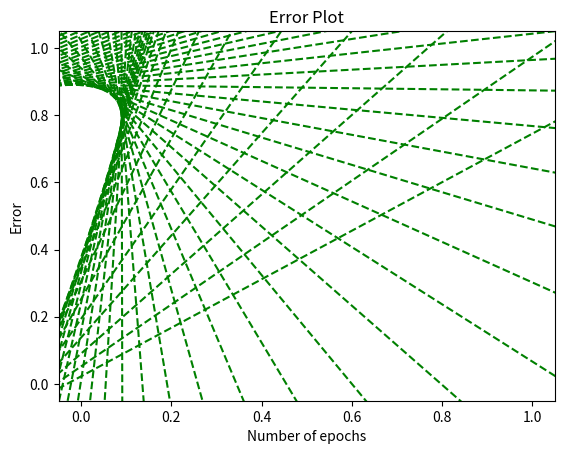

Write Python code to recreate this figure.
import matplotlib.pyplot as plt
import numpy as np


def plot_points(X, y):
    admitted = X[np.argwhere(y == 1)]
    rejected = X[np.argwhere(y == 0)]
    plt.scatter([s[0][0] for s in rejected], [s[0][1] for s in rejected], s=25, color='blue', edgecolor='k')
    plt.scatter([s[0][0] for s in admitted], [s[0][1] for s in admitted], s=25, color='red', edgecolor='k')


def display(m, b, color='g--'):
    plt.xlim(-0.05, 1.05)
    plt.ylim(-0.05, 1.05)
    x = np.arange(-10, 10, 0.1)
    plt.plot(x, m * x + b, color)


# Implement the following functions

def sigmoid(x):
    return 1 / (1 + np.exp(-x))


# Output (prediction) formula
def output_formula(features, weights, bias):
    return sigmoid(np.dot(features, weights) + bias)


# Error (log-loss) formula
def error_formula(y, output):
    return -y * np.log(output) - (1 - y) * np.log(1 - output)


def update_weights(x, y, weights, bias, learnrate):
    output = output_formula(x, weights, bias)
    d_error = learnrate * -(y - output)
    weights -= d_error * x
    bias -= d_error
    return weights, bias


np.random.seed(44)

epochs = 100
learnrate = 0.01


def train(features, targets, epochs, learnrate, graph_lines=False):
    errors = []
    n_records, n_features = features.shape
    last_loss = None
    weights = np.random.normal(scale=1 / n_features ** .5, size=n_features)
    bias = 0
    for e in range(epochs):
        del_w = np.zeros(weights.shape)
        for x, y in zip(features, targets):
            output = output_formula(x, weights, bias)
            error = error_formula(y, output)
            weights, bias = update_weights(x, y, weights, bias, learnrate)

        # Printing out the log-loss error on the training set
        out = output_formula(features, weights, bias)
        loss = np.mean(error_formula(targets, out))
        errors.append(loss)
        if e % (epochs / 10) == 0:
            print("\n========== Epoch", e, "==========")
            if last_loss and last_loss < loss:
                print("Train loss: ", loss, "  WARNING - Loss Increasing")
            else:
                print("Train loss: ", loss)
            last_loss = loss
            predictions = out > 0.5
            accuracy = np.mean(predictions == targets)
            print("Accuracy: ", accuracy)
        if graph_lines and e % (epochs / 100) == 0:
            display(-weights[0] / weights[1], -bias / weights[1])

    # Plotting the solution boundary
    plt.title("Solution boundary")
    display(-weights[0] / weights[1], -bias / weights[1], 'black')

    # Plotting the data
    plot_points(features, targets)
    plt.show()

    # Plotting the error
    plt.title("Error Plot")
    plt.xlabel('Number of epochs')
    plt.ylabel('Error')
    plt.plot(errors)
    plt.show()


train(np.array([[1, 9], [1, 9], [2, 6], [3, 6], [4, 4], [5, 1]]), np.array([1, 0, 1, 0, 0, 1]), epochs, learnrate, True)
